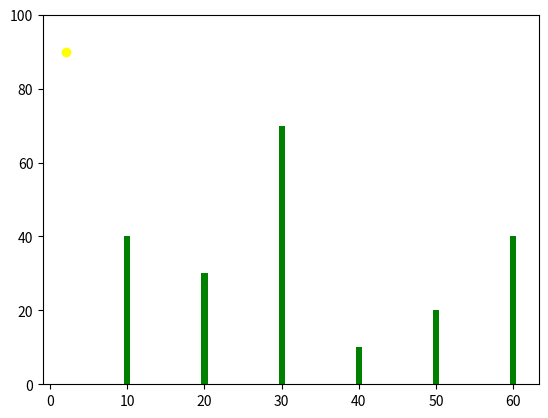

Reproduce this figure in Python.
import matplotlib.pyplot as plt


def main():
    # bars/obstacles of our game
    bars = [10, 20, 30, 40, 50, 60]
    bar_height = [40, 30, 70, 10, 20, 40]

    # birb - only change in y axis no change in x axis
    bird_height = 90
    plt.scatter(2, bird_height, color="yellow")

    plt.ylim(0, 100)
    plt.bar(bars, bar_height, color="green")
    plt.savefig("test")


if __name__ == "__main__":
    main()
